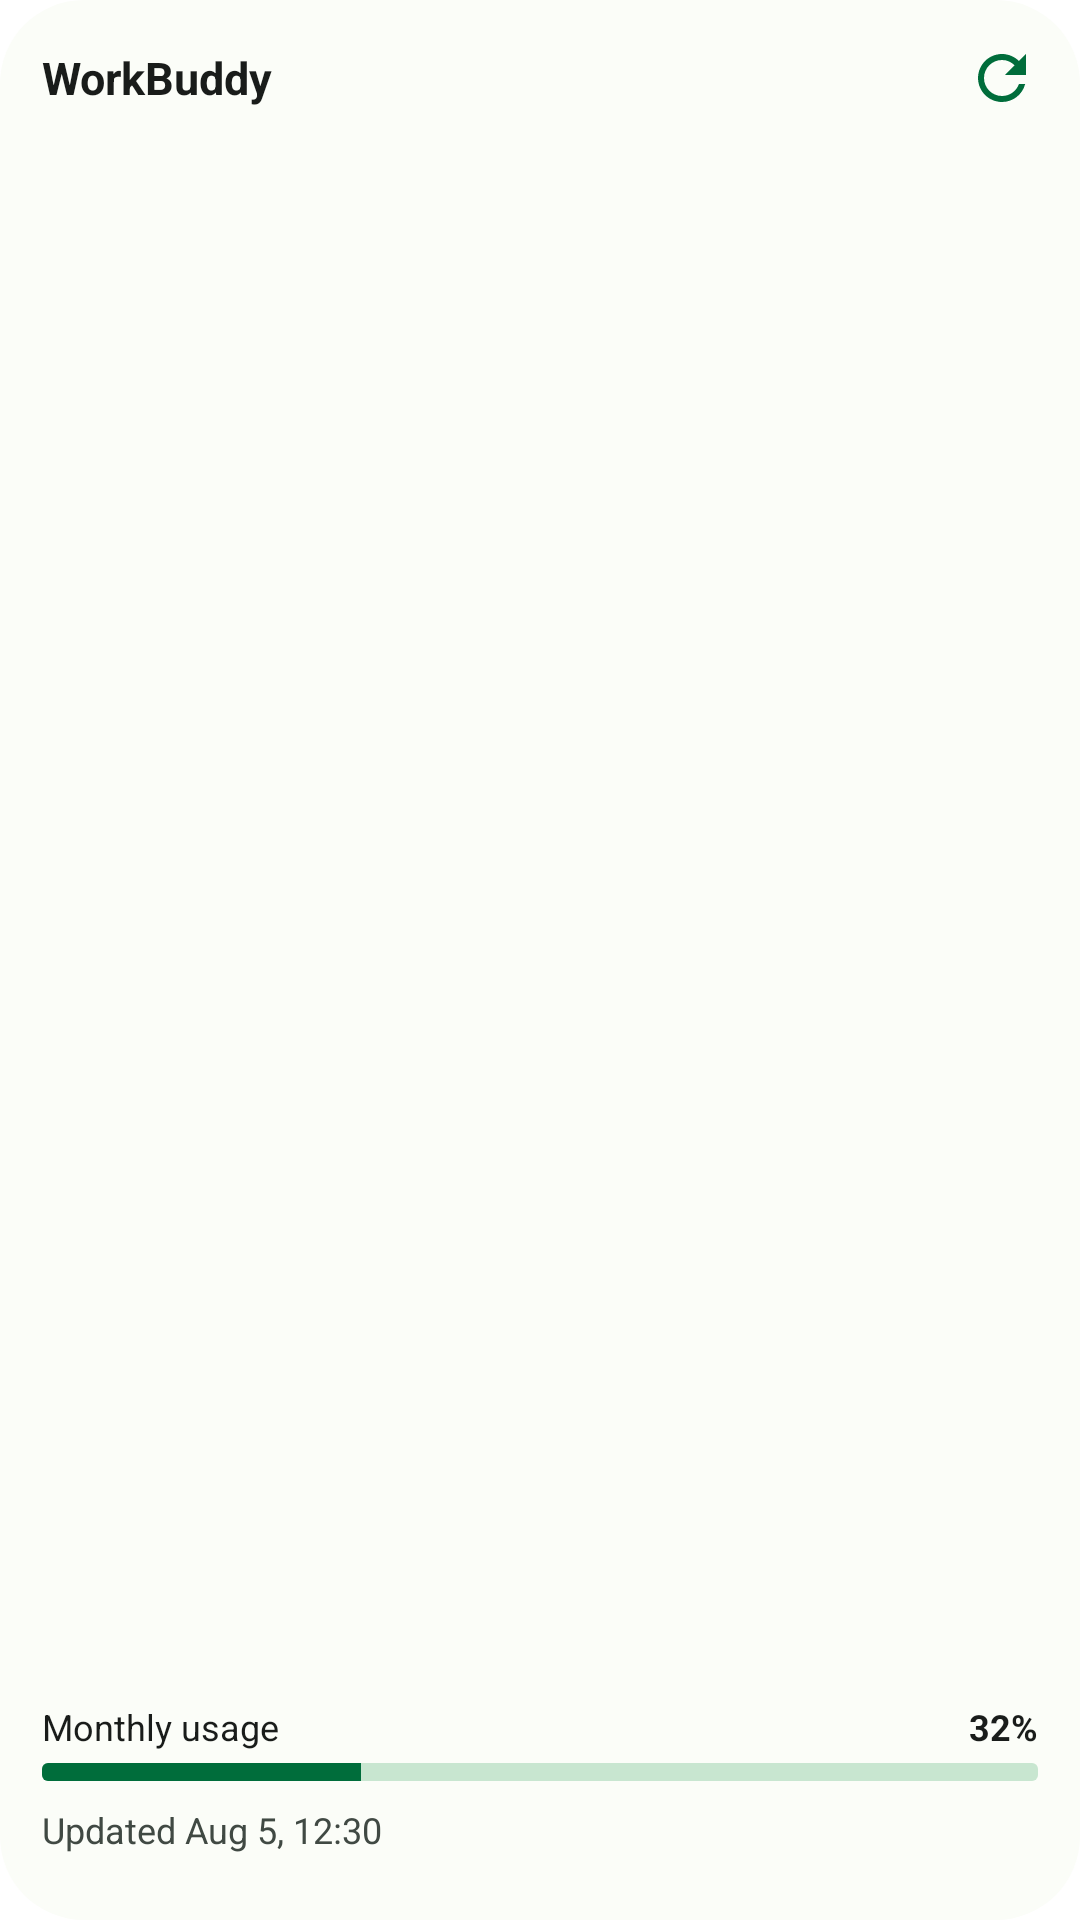

Reconstruct the res/layout file that produces this screen, plus the resources it refers to.
<!-- AndroidManifest.xml: application theme Theme.QuotaWidget -->
<!-- res/layout/widget_preview_overview_workbuddy.xml -->
<?xml version="1.0" encoding="utf-8"?>
<LinearLayout xmlns:android="http://schemas.android.com/apk/res/android"
    xmlns:tools="http://schemas.android.com/tools"
    android:layout_width="match_parent"
    android:layout_height="match_parent"
    android:background="@drawable/widget_rounded_bg"
    android:backgroundTint="#FBFDF8"
    android:orientation="vertical"
    android:paddingStart="14dp"
    android:paddingTop="14dp"
    android:paddingEnd="14dp"
    android:paddingBottom="22dp">

    <LinearLayout
        android:layout_width="match_parent"
        android:layout_height="wrap_content"
        android:gravity="center_vertical"
        android:orientation="horizontal"
        tools:ignore="UseCompoundDrawables">

        <TextView
            android:layout_width="0dp"
            android:layout_height="wrap_content"
            android:layout_weight="1"
            android:ellipsize="end"
            android:maxLines="1"
            android:text="@string/platform_name_workbuddy"
            android:textColor="#191C1A"
            android:textSize="15sp"
            android:textStyle="bold" />

        <ImageView
            android:layout_width="24dp"
            android:layout_height="24dp"
            android:contentDescription="@null"
            android:importantForAccessibility="no"
            android:src="@drawable/ic_refresh"
            android:tint="#006D3B"
            tools:ignore="UseAppTint" />
    </LinearLayout>

    <FrameLayout
        android:layout_width="match_parent"
        android:layout_height="0dp"
        android:layout_weight="1" />

    <LinearLayout
        android:layout_width="match_parent"
        android:layout_height="wrap_content"
        android:orientation="vertical">

        <LinearLayout
            android:layout_width="match_parent"
            android:layout_height="wrap_content"
            android:gravity="center_vertical"
            android:orientation="horizontal">

            <TextView
                android:layout_width="0dp"
                android:layout_height="wrap_content"
                android:layout_weight="1"
                android:ellipsize="end"
                android:maxLines="1"
                android:text="@string/widget_preview_window_monthly"
                android:textColor="#191C1A"
                android:textSize="12sp" />

            <TextView
                android:layout_width="wrap_content"
                android:layout_height="wrap_content"
                android:maxLines="1"
                android:text="@string/widget_preview_sample_percent_monthly"
                android:textColor="#191C1A"
                android:textSize="12sp"
                android:textStyle="bold" />
        </LinearLayout>

        <ProgressBar
            style="?android:attr/progressBarStyleHorizontal"
            android:layout_width="match_parent"
            android:layout_height="6dp"
            android:layout_marginTop="4dp"
            android:max="100"
            android:progress="32"
            android:progressDrawable="@drawable/widget_preview_progress" />
    </LinearLayout>

    <TextView
        android:layout_width="match_parent"
        android:layout_height="wrap_content"
        android:layout_marginTop="8dp"
        android:ellipsize="end"
        android:maxLines="1"
        android:text="@string/widget_preview_sample_updated"
        android:textColor="#404943"
        android:textSize="12sp" />

</LinearLayout>
<!-- resources referenced by this layout -->
<resources>
  <!-- drawable ic_refresh (drawable) -->
  <?xml version="1.0" encoding="utf-8"?>
  <vector xmlns:android="http://schemas.android.com/apk/res/android"
      android:width="24dp"
      android:height="24dp"
      android:viewportWidth="24"
      android:viewportHeight="24">
      <group
          android:name="rotationGroup"
          android:pivotX="12"
          android:pivotY="12">
          <path
              android:fillColor="#FFFFFFFF"
              android:pathData="M17.65,6.35C16.2,4.9 14.21,4 12,4c-4.42,0 -7.99,3.58 -7.99,8s3.57,8 7.99,8c3.73,0 6.84,-2.55 7.73,-6h-2.08c-0.82,2.33 -3.04,4 -5.65,4 -3.31,0 -6,-2.69 -6,-6s2.69,-6 6,-6c1.66,0 3.14,0.69 4.22,1.78L13,11h7V4l-2.35,2.35z" />
      </group>
  </vector>
  <!-- drawable widget_preview_progress (drawable) -->
  <?xml version="1.0" encoding="utf-8"?>
  <layer-list xmlns:android="http://schemas.android.com/apk/res/android">
      <item android:id="@android:id/background">
          <shape android:shape="rectangle">
              <corners android:radius="2dp" />
              <solid android:color="#C8E6D0" />
          </shape>
      </item>
      <item android:id="@android:id/progress">
          <clip>
              <shape android:shape="rectangle">
                  <corners android:radius="2dp" />
                  <solid android:color="#006D3B" />
              </shape>
          </clip>
      </item>
  </layer-list>
  <!-- drawable widget_rounded_bg (drawable) -->
  <?xml version="1.0" encoding="utf-8"?>
  <shape xmlns:android="http://schemas.android.com/apk/res/android"
      android:shape="rectangle">
      <solid android:color="#FFFFFFFF" />
      <corners android:radius="16dp" />
  </shape>
  <string name="platform_name_workbuddy">WorkBuddy</string>
  <string name="widget_preview_sample_percent_monthly">32%</string>
  <string name="widget_preview_sample_updated">Updated Aug 5, 12:30</string>
  <string name="widget_preview_window_monthly">Monthly usage</string>
  <style name="Theme.QuotaWidget" parent="Theme.AppCompat.DayNight.NoActionBar">
          <item name="android:statusBarColor">@android:color/transparent</item>
          <item name="android:navigationBarColor">@android:color/transparent</item>
          <item name="android:windowBackground">@android:color/background_light</item>
      </style>
</resources>
